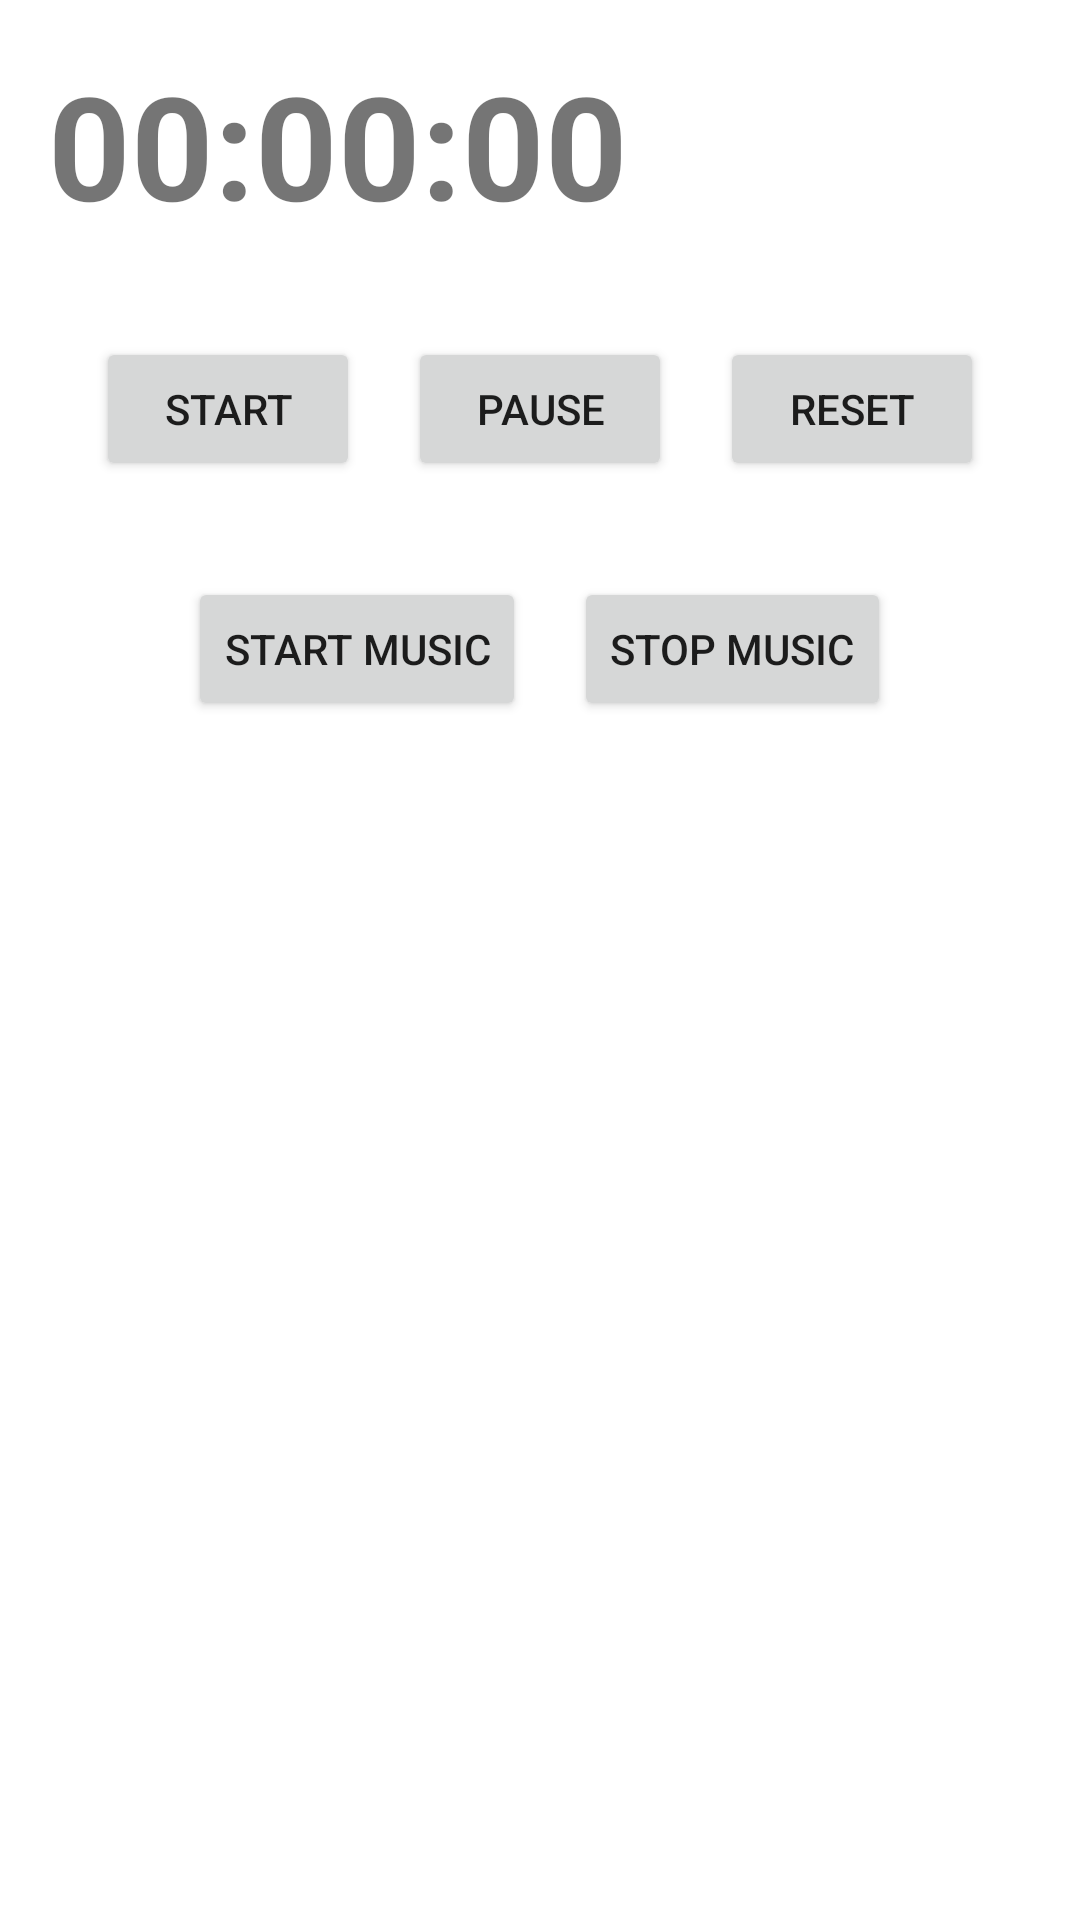

Reconstruct the res/layout file that produces this screen, plus the resources it refers to.
<!-- AndroidManifest.xml: application theme Theme.CalismaAsistani2 -->
<!-- res/layout/activity_study_timer.xml -->
<?xml version="1.0" encoding="utf-8"?>
<LinearLayout xmlns:android="http://schemas.android.com/apk/res/android"
    android:layout_width="match_parent"
    android:layout_height="match_parent"
    android:orientation="vertical"
    android:padding="16dp" >

    <TextView
        android:id="@+id/textViewTimer"
        android:layout_width="wrap_content"
        android:layout_height="wrap_content"
        android:text="00:00:00"
        android:textSize="48sp"
        android:textStyle="bold"
        android:layout_marginBottom="32dp"
        android:gravity="center" />

    <LinearLayout
        android:layout_width="match_parent"
        android:layout_height="wrap_content"
        android:orientation="horizontal"
        android:gravity="center_horizontal"
        android:layout_marginBottom="32dp">

        <Button
            android:id="@+id/buttonStart"
            android:layout_width="wrap_content"
            android:layout_height="wrap_content"
            android:text="Start"
            android:layout_marginEnd="16dp" />

        <Button
            android:id="@+id/buttonPause"
            android:layout_width="wrap_content"
            android:layout_height="wrap_content"
            android:text="Pause"
            android:layout_marginEnd="16dp" />

        <Button
            android:id="@+id/buttonReset"
            android:layout_width="wrap_content"
            android:layout_height="wrap_content"
            android:text="Reset" />

    </LinearLayout>

    <LinearLayout
        android:layout_width="match_parent"
        android:layout_height="wrap_content"
        android:orientation="horizontal"
        android:gravity="center_horizontal">

        <Button
            android:id="@+id/buttonStartMusic"
            android:layout_width="wrap_content"
            android:layout_height="wrap_content"
            android:text="Start Music"
            android:layout_marginEnd="16dp" />

        <Button
            android:id="@+id/buttonStopMusic"
            android:layout_width="wrap_content"
            android:layout_height="wrap_content"
            android:text="Stop Music" />

    </LinearLayout>

</LinearLayout>
<!-- resources referenced by this layout -->
<resources>
  <style name="Theme.CalismaAsistani2" parent="Theme.MaterialComponents.DayNight.DarkActionBar">
          
          <item name="colorPrimary">@color/purple_500</item>
          <item name="colorPrimaryVariant">@color/purple_700</item>
          <item name="colorOnPrimary">@color/white</item>
          
          <item name="colorSecondary">@color/teal_200</item>
          <item name="colorSecondaryVariant">@color/teal_700</item>
          <item name="colorOnSecondary">@color/black</item>
          
          <item name="android:statusBarColor">?attr/colorPrimaryVariant</item>
          
      </style>
  <!-- not gathered from this repository: default colours our renderer supplied (Android Studio template values) -->
  <color name="purple_500">#FF6200EE</color>
  <color name="purple_700">#FF3700B3</color>
  <color name="teal_200">#FF03DAC5</color>
  <color name="teal_700">#FF018786</color>
  <color name="black">#FF000000</color>
  <color name="white">#FFFFFFFF</color>
</resources>
